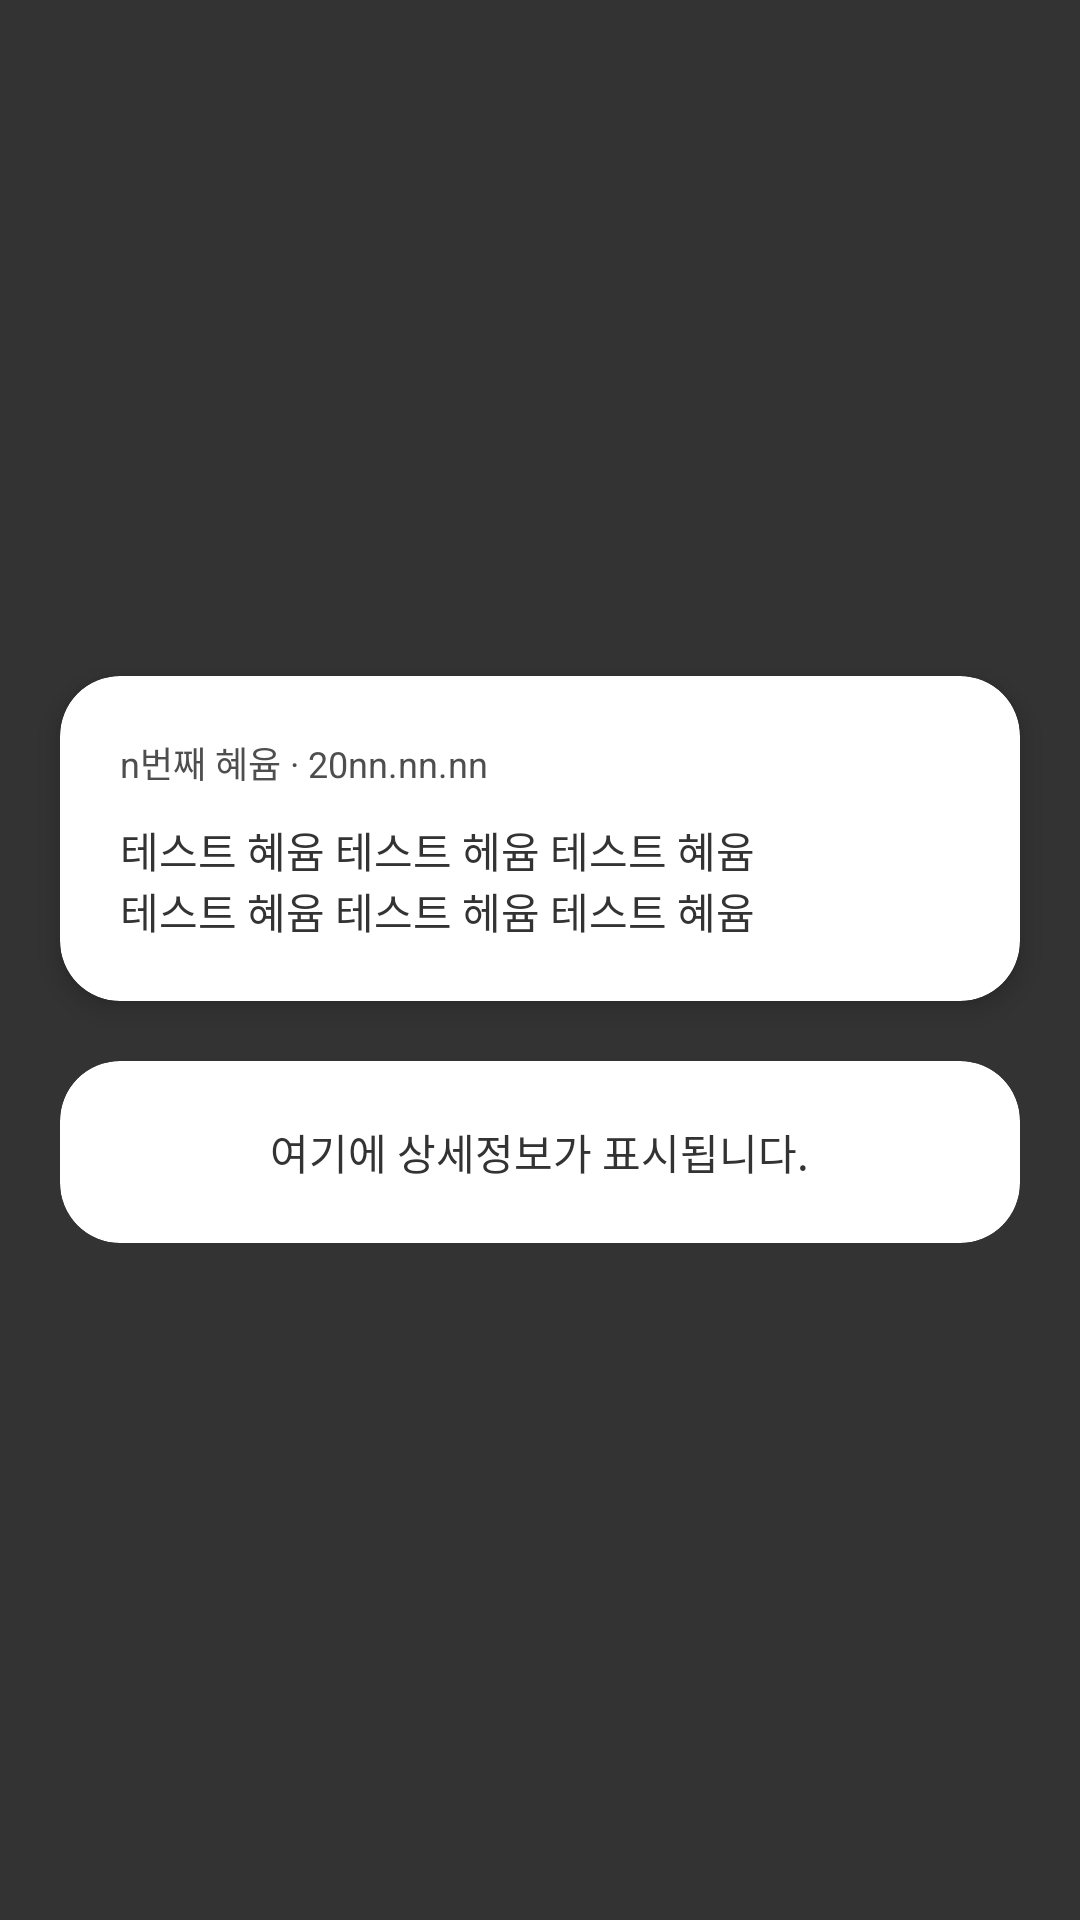

Layout XML and referenced resources for this Android screen:
<!-- AndroidManifest.xml: activity theme SharedTheme -->
<!-- res/layout/activity_detail.xml -->
<?xml version="1.0" encoding="utf-8"?>
<LinearLayout
    xmlns:android="http://schemas.android.com/apk/res/android"
    xmlns:app="http://schemas.android.com/apk/res-auto"
    xmlns:tools="http://schemas.android.com/tools"
    android:layout_width="match_parent"
    android:layout_height="match_parent"
    android:orientation="vertical"
    android:gravity="center"
    android:background="#CC000000"
    android:clickable="true"
    android:focusable="true"
    android:onClick="close"
    tools:context=".activity.DetailActivity">

    

    <androidx.cardview.widget.CardView
        android:id="@+id/detail_card_background"
        android:layout_width="match_parent"
        android:layout_height="wrap_content"
        android:layout_marginStart="@dimen/inner_padding"
        android:layout_marginEnd="@dimen/inner_padding"
        app:cardElevation="@dimen/sub_card_elevation"
        app:cardCornerRadius="@dimen/round_radius"
        app:cardBackgroundColor="@color/card_bright"
        android:transitionName="hyeyumDetail"
        android:clickable="true"
        android:focusable="true">

        <LinearLayout
            android:layout_width="match_parent"
            android:layout_height="match_parent"
            android:orientation="vertical"
            android:padding="@dimen/inner_padding">

            <TextView
                android:id="@+id/detail_card_information"
                android:layout_width="wrap_content"
                android:layout_height="wrap_content"
                android:text="@string/hyeyum_test_information"
                android:textColor="@color/text_semi_dark"
                android:textSize="@dimen/text_semi_content_size" />

            <TextView
                android:id="@+id/detail_card_hyeyum"
                android:layout_width="wrap_content"
                android:layout_height="wrap_content"
                android:text="@string/hyeyum_test_hyeyum"
                android:textColor="@color/text_dark"
                android:textSize="@dimen/text_content_size"
                android:layout_marginTop="@dimen/space_padding"/>

        </LinearLayout>

    </androidx.cardview.widget.CardView>

    

    <androidx.cardview.widget.CardView
        android:id="@+id/detail_meun_container"
        android:layout_width="match_parent"
        android:layout_height="wrap_content"
        android:layout_marginTop="@dimen/inner_padding"
        android:layout_marginStart="@dimen/inner_padding"
        android:layout_marginEnd="@dimen/inner_padding"
        app:cardElevation="0dp"
        app:cardCornerRadius="@dimen/round_radius"
        app:cardBackgroundColor="@color/card_bright">

        <LinearLayout
            android:layout_width="match_parent"
            android:layout_height="match_parent"
            android:orientation="vertical"
            android:padding="@dimen/inner_padding">

            <TextView
                android:layout_width="wrap_content"
                android:layout_height="wrap_content"
                android:layout_gravity="center"
                android:text="여기에 상세정보가 표시됩니다."
                android:textSize="@dimen/text_content_size"
                android:textColor="@color/text_dark" />

        </LinearLayout>

    </androidx.cardview.widget.CardView>

</LinearLayout>
<!-- resources referenced by this layout -->
<resources>
  <color name="card_bright">#FFFFFF</color>
  <color name="text_dark">#333333</color>
  <color name="text_semi_dark">#4E4E4E</color>
  <dimen name="inner_padding">20dp</dimen>
  <dimen name="round_radius">20dp</dimen>
  <dimen name="space_padding">10dp</dimen>
  <dimen name="sub_card_elevation">5dp</dimen>
  <dimen name="text_content_size">14sp</dimen>
  <dimen name="text_semi_content_size">12sp</dimen>
  <string name="hyeyum_test_hyeyum">테스트 혜윰 테스트 헤윰 테스트 혜윰\n테스트 혜윰 테스트 헤윰 테스트 혜윰</string>
  <string name="hyeyum_test_information">n번째 혜윰 · 20nn.nn.nn</string>
  <style name="SharedTheme" parent="TransparentTheme">
  
          <item name="android:windowEnterTransition">@transition/fade</item>
          <item name="android:windowExitTransition">@transition/fade</item>
  
          <item name="android:windowContentTransitions">true</item>
          <item name="android:windowSharedElementEnterTransition">@transition/change_bounds</item>
          <item name="android:windowSharedElementExitTransition">@transition/change_bounds</item>
  
      </style>
  <style name="TransparentTheme" parent="AppTheme">
  
          <item name="android:windowContentOverlay">@null</item>
          <item name="android:windowIsTranslucent">true</item>
          <item name="android:windowBackground">@android:color/transparent</item>
          <item name="android:windowAnimationStyle">@null</item>
          <item name="android:backgroundDimEnabled">false</item>
  
      </style>
  <style name="AppTheme" parent="Theme.MaterialComponents.Light.NoActionBar">
  
          <item name="colorPrimary">@color/material_base</item>
          <item name="colorPrimaryDark">@color/material_base</item>
          <item name="colorAccent">@color/material_accent</item>
  
          <item name="android:windowBackground">@drawable/background_splash</item>
          <item name="android:windowTranslucentStatus">false</item>
          <item name="android:statusBarColor">@android:color/transparent</item>
  
      </style>
  <color name="material_base">#F3F3F3</color>
  <color name="material_accent">#52C570</color>
  <!-- drawable background_splash (drawable) -->
  <?xml version="1.0" encoding="utf-8"?>
  <layer-list
      xmlns:android="http://schemas.android.com/apk/res/android">
  
      <item
          android:drawable="@drawable/background_gradient_green"/>
  
      <item
          android:drawable="@mipmap/icon"
          android:gravity="center"/>
  
  </layer-list>
  <!-- drawable background_gradient_green (drawable) -->
  <?xml version="1.0" encoding="utf-8"?>
  <selector xmlns:android="http://schemas.android.com/apk/res/android">
  
      <item>
  
          <shape>
  
              <gradient
                  android:angle="90"
                  android:startColor="#27DBDB"
                  android:endColor="#52C570"
                  android:type="linear"/>
  
          </shape>
  
      </item>
  
  </selector>
</resources>
